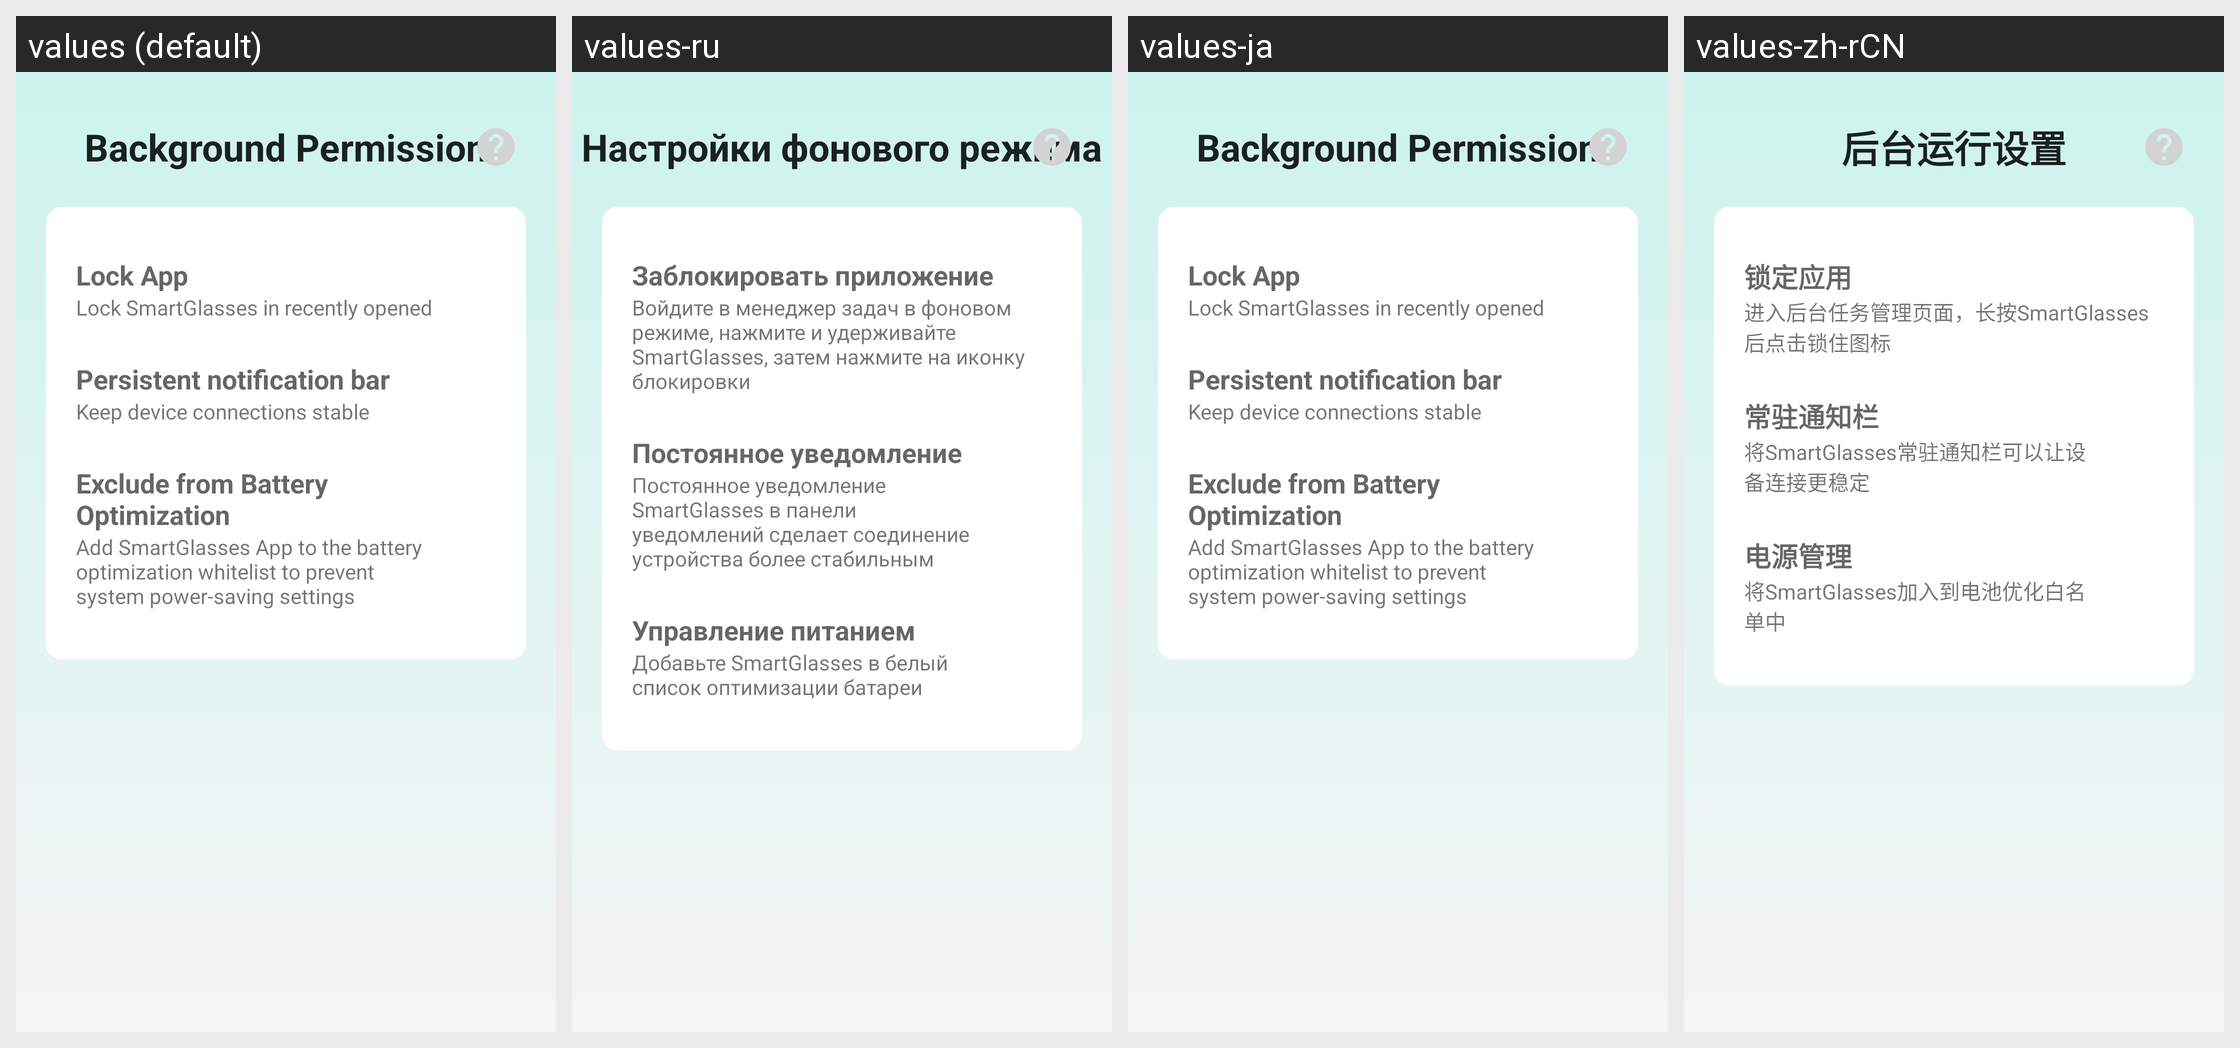

For this localized Android screen grid, give each drawn string resource with its value in every locale shown.
Android screen res/layout/activity_background_permission.xml rendered under 4 locales, left to right: values (default), values-ru, values-ja, values-zh-rCN. Device: Nexus 5 (rendered at 1080×1920; each locale shown at half size, 540×960, under a caption strip naming it); theme Theme.Glasses.
Strings drawn on this screen, with the default value and each locale's value (text and hints the layout hard-codes, and strings that could not be matched under every locale, appear in the picture but are not listed):

title_app_background_permission
  values: Background Permission
  values-ru: Настройки фонового режима
  values-ja: Background Permission
  values-zh-rCN: 后台运行设置

background_permission_lock_title
  values: Lock App
  values-ru: Заблокировать приложение
  values-ja: Lock App
  values-zh-rCN: 锁定应用

background_permission_lock_summery
  values: Lock SmartGlasses in recently opened
  values-ru: Войдите в менеджер задач в фоновом режиме, нажмите и удерживайте SmartGlasses, затем нажмите на иконку блокировки
  values-ja: Lock SmartGlasses in recently opened
  values-zh-rCN: 进入后台任务管理页面，长按SmartGlasses后点击锁住图标

background_permission_persistent_notification_title
  values: Persistent notification bar
  values-ru: Постоянное уведомление
  values-ja: Persistent notification bar
  values-zh-rCN: 常驻通知栏

background_permission_persistent_notification_summery
  values: Keep device connections stable
  values-ru: Постоянное уведомление SmartGlasses в панели уведомлений сделает соединение устройства более стабильным
  values-ja: Keep device connections stable
  values-zh-rCN: 将SmartGlasses常驻通知栏可以让设备连接更稳定

background_permission_battery_optimization_title
  values: Exclude from Battery Optimization
  values-ru: Управление питанием
  values-ja: Exclude from Battery Optimization
  values-zh-rCN: 电源管理

background_permission_battery_optimization_summery
  values: Add SmartGlasses App to the battery optimization whitelist to prevent system power-saving settings
  values-ru: Добавьте SmartGlasses в белый список оптимизации батареи
  values-ja: Add SmartGlasses App to the battery optimization whitelist to prevent system power-saving settings
  values-zh-rCN: 将SmartGlasses加入到电池优化白名单中
